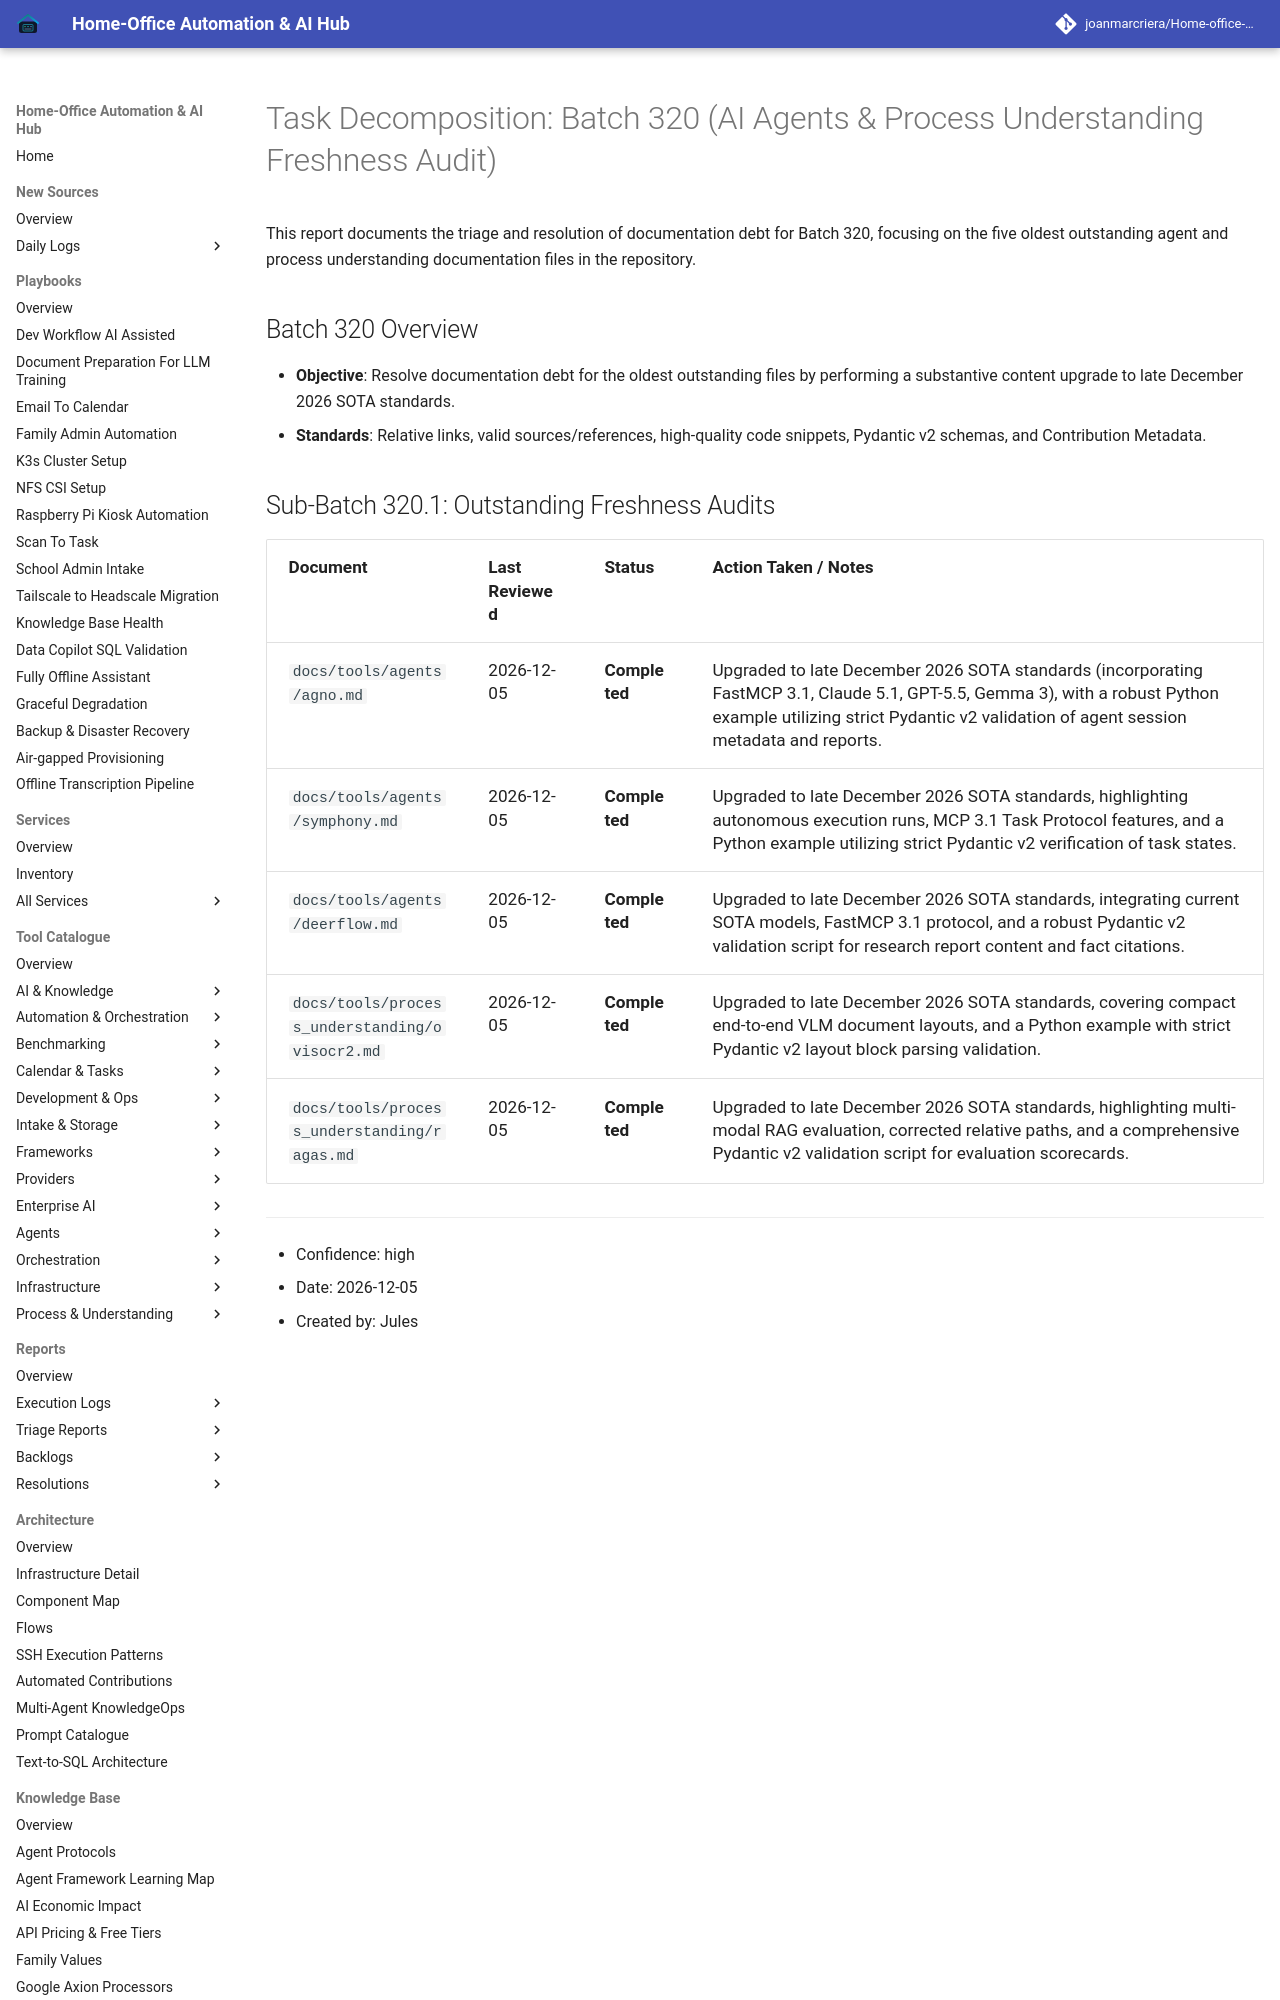

repository: joanmarcriera/Home-office-automations · page: reports/task-decomposition-batch-320/index.html · generator: mkdocs

# Task Decomposition: Batch 320 (AI Agents & Process Understanding Freshness Audit)

This report documents the triage and resolution of documentation debt for Batch 320, focusing on the five oldest outstanding agent and process understanding documentation files in the repository.

## Batch 320 Overview
- **Objective**: Resolve documentation debt for the oldest outstanding files by performing a substantive content upgrade to late December 2026 SOTA standards.
- **Standards**: Relative links, valid sources/references, high-quality code snippets, Pydantic v2 schemas, and Contribution Metadata.
